Image classification data set "hunger" (dfredriksen/DQNCloud on GitHub). Class labels (4): fed, full, not full, starving.

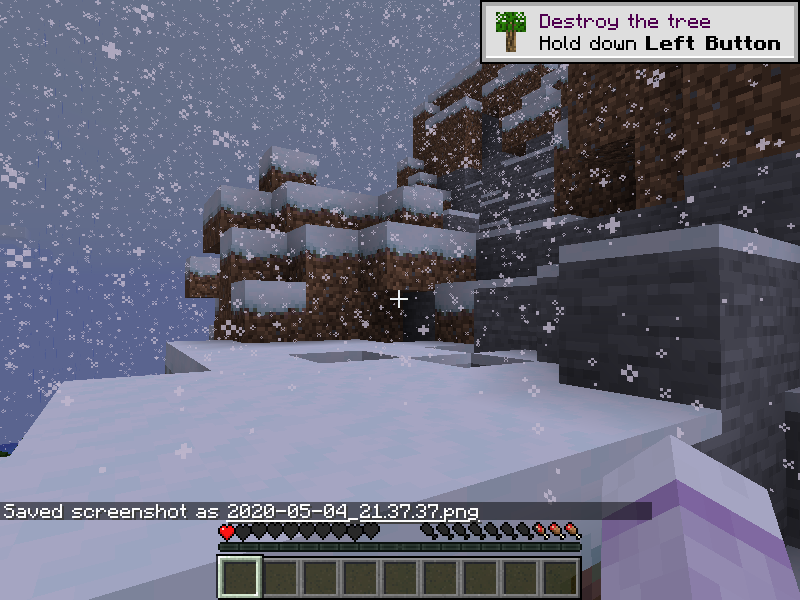
Label: starving

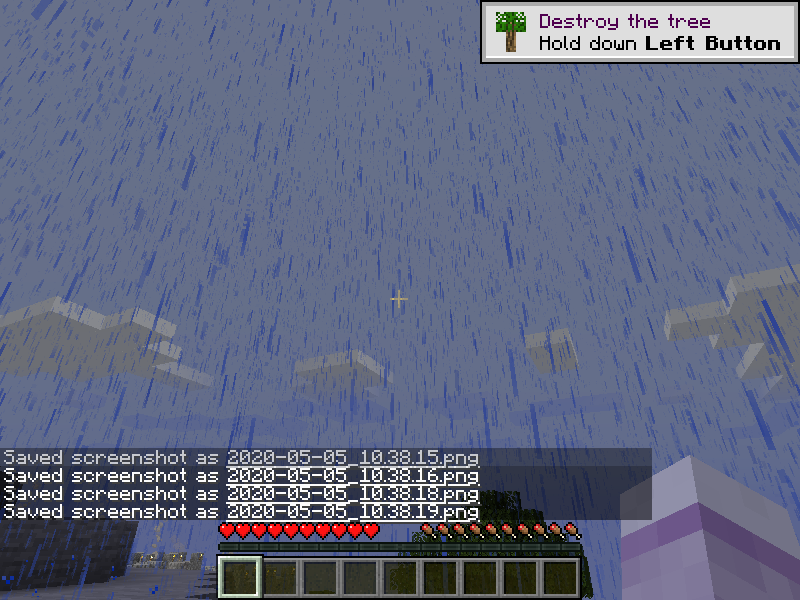
Label: full

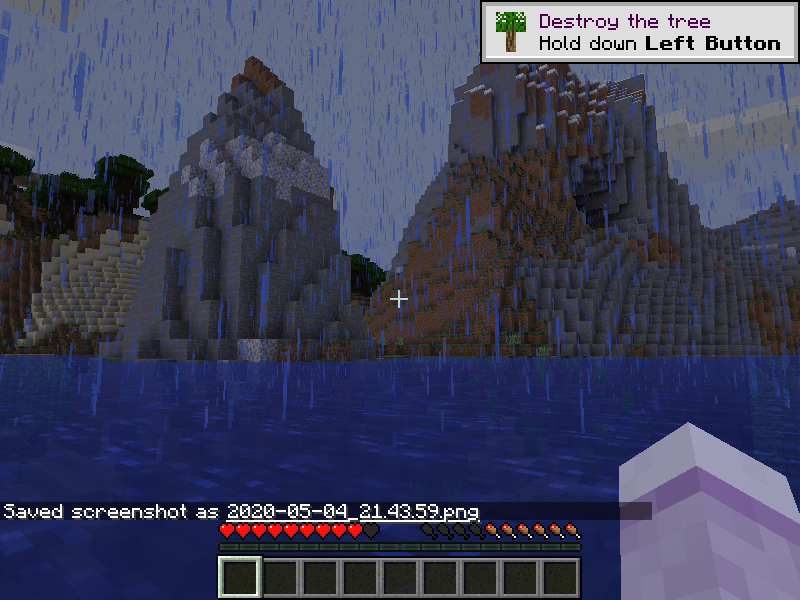
Label: fed

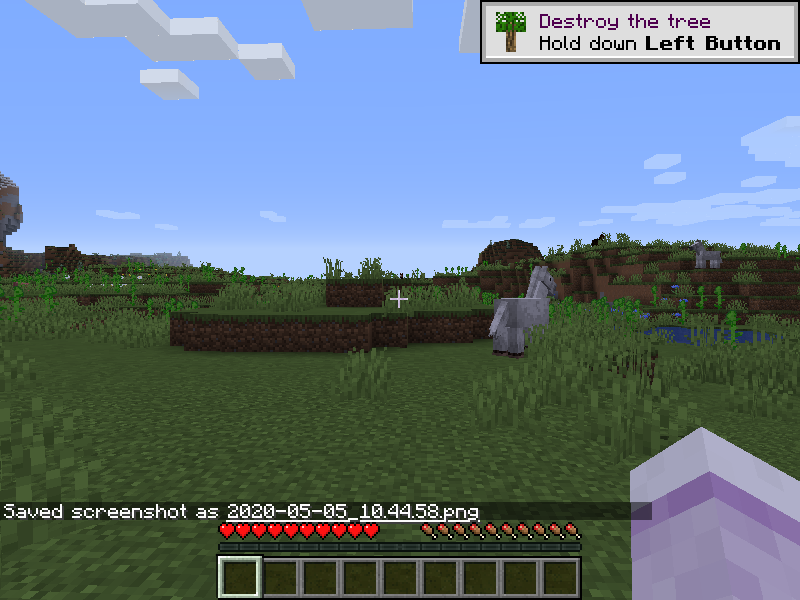
Label: full

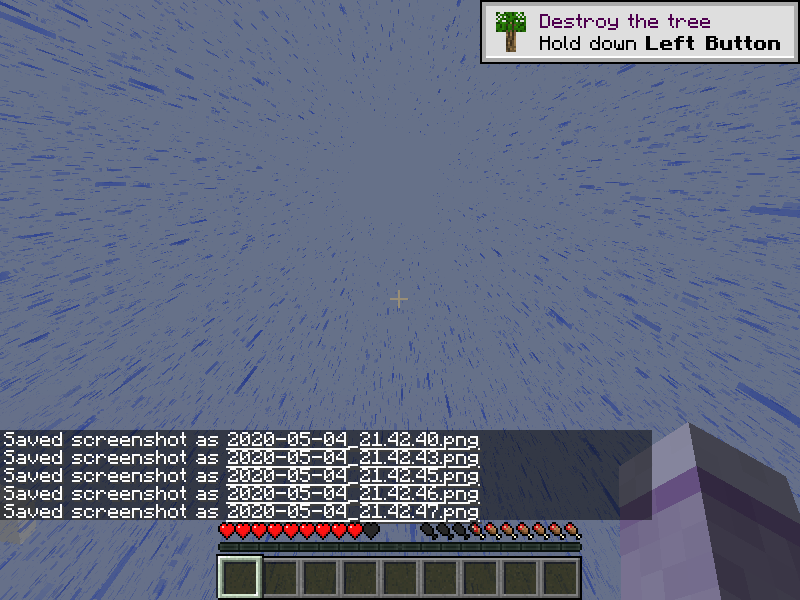
Label: not full

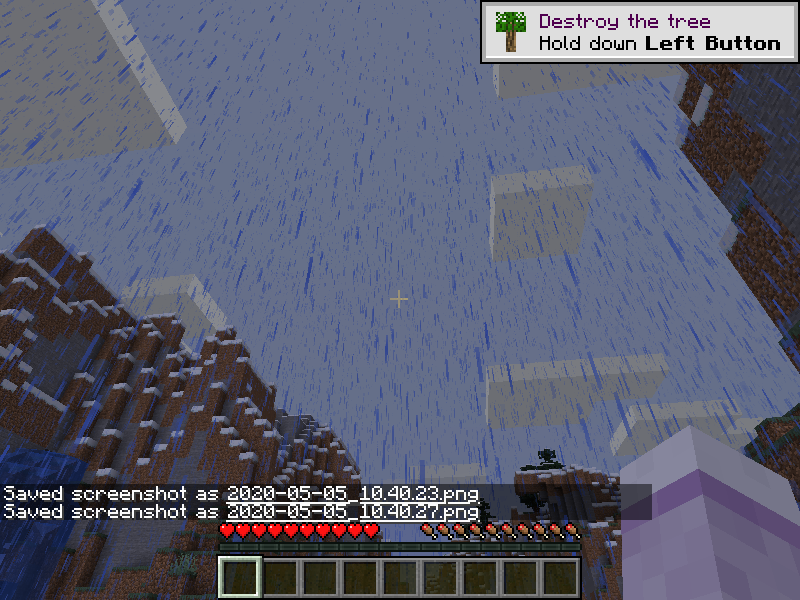
Label: full
